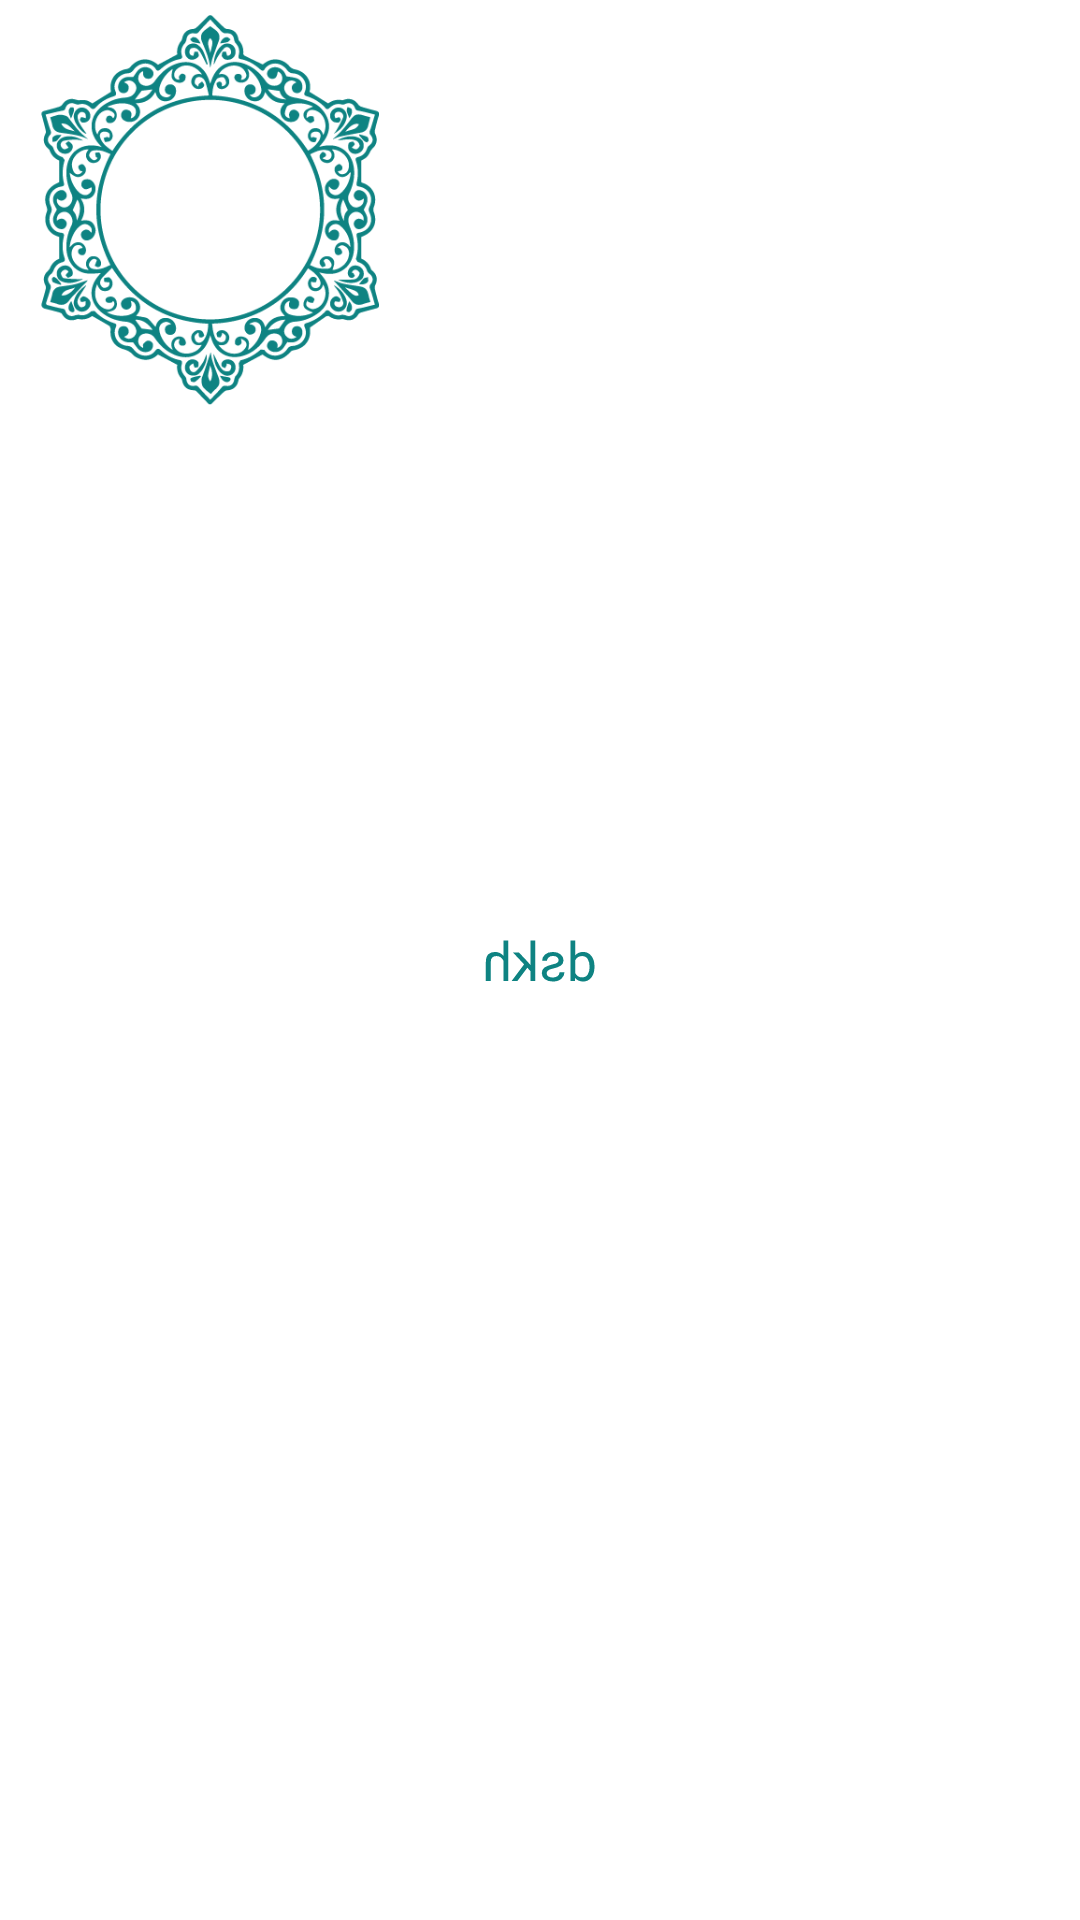

Layout XML and referenced resources for this Android screen:
<!-- AndroidManifest.xml: application theme Theme.Noorehuda -->
<!-- res/layout/namelist.xml -->
<?xml version="1.0" encoding="utf-8"?>
<RelativeLayout xmlns:android="http://schemas.android.com/apk/res/android"
    android:layout_width="wrap_content"
    android:layout_height="wrap_content"
    >
    <ImageView
        android:id="@+id/imag"
        android:layout_width="130dp"
        android:layout_height="130dp"
        android:layout_margin="5dp"
        android:src="@drawable/chapindex">

    </ImageView>
    <TextView
        android:id="@+id/name"
        android:layout_width="60dp"
        android:layout_height="wrap_content"
        android:layout_centerInParent="true"
        android:fontFamily="@font/noorehuda"
        android:textColor="@color/teal_700"
        android:text="dskh"
        android:textSize="18sp"
        android:rotationY="180"
        android:textAlignment="center"
        android:lineSpacingExtra="-16dp"

        />
</RelativeLayout>
<!-- resources referenced by this layout -->
<resources>
  <color name="teal_700">#0E8382</color>
  <!-- drawable chapindex: png bitmap (drawable, 16326 bytes) -->
  <style name="Theme.Noorehuda" parent="Theme.MaterialComponents.DayNight.NoActionBar">
          
          <item name="colorPrimary">#007368</item>
          <item name="colorPrimaryVariant">#015950</item>
          <item name="colorOnPrimary">@color/white</item>
          
          <item name="colorSecondary">@color/teal_200</item>
          <item name="colorSecondaryVariant">@color/teal_700</item>
          <item name="colorOnSecondary">@color/black</item>
          
          <item name="android:statusBarColor" tools:targetApi="l">?attr/colorPrimaryVariant</item>
          
      </style>
  <color name="white">#FFFFFFFF</color>
  <color name="teal_200">#FF03DAC5</color>
  <color name="black">#FF000000</color>
</resources>
